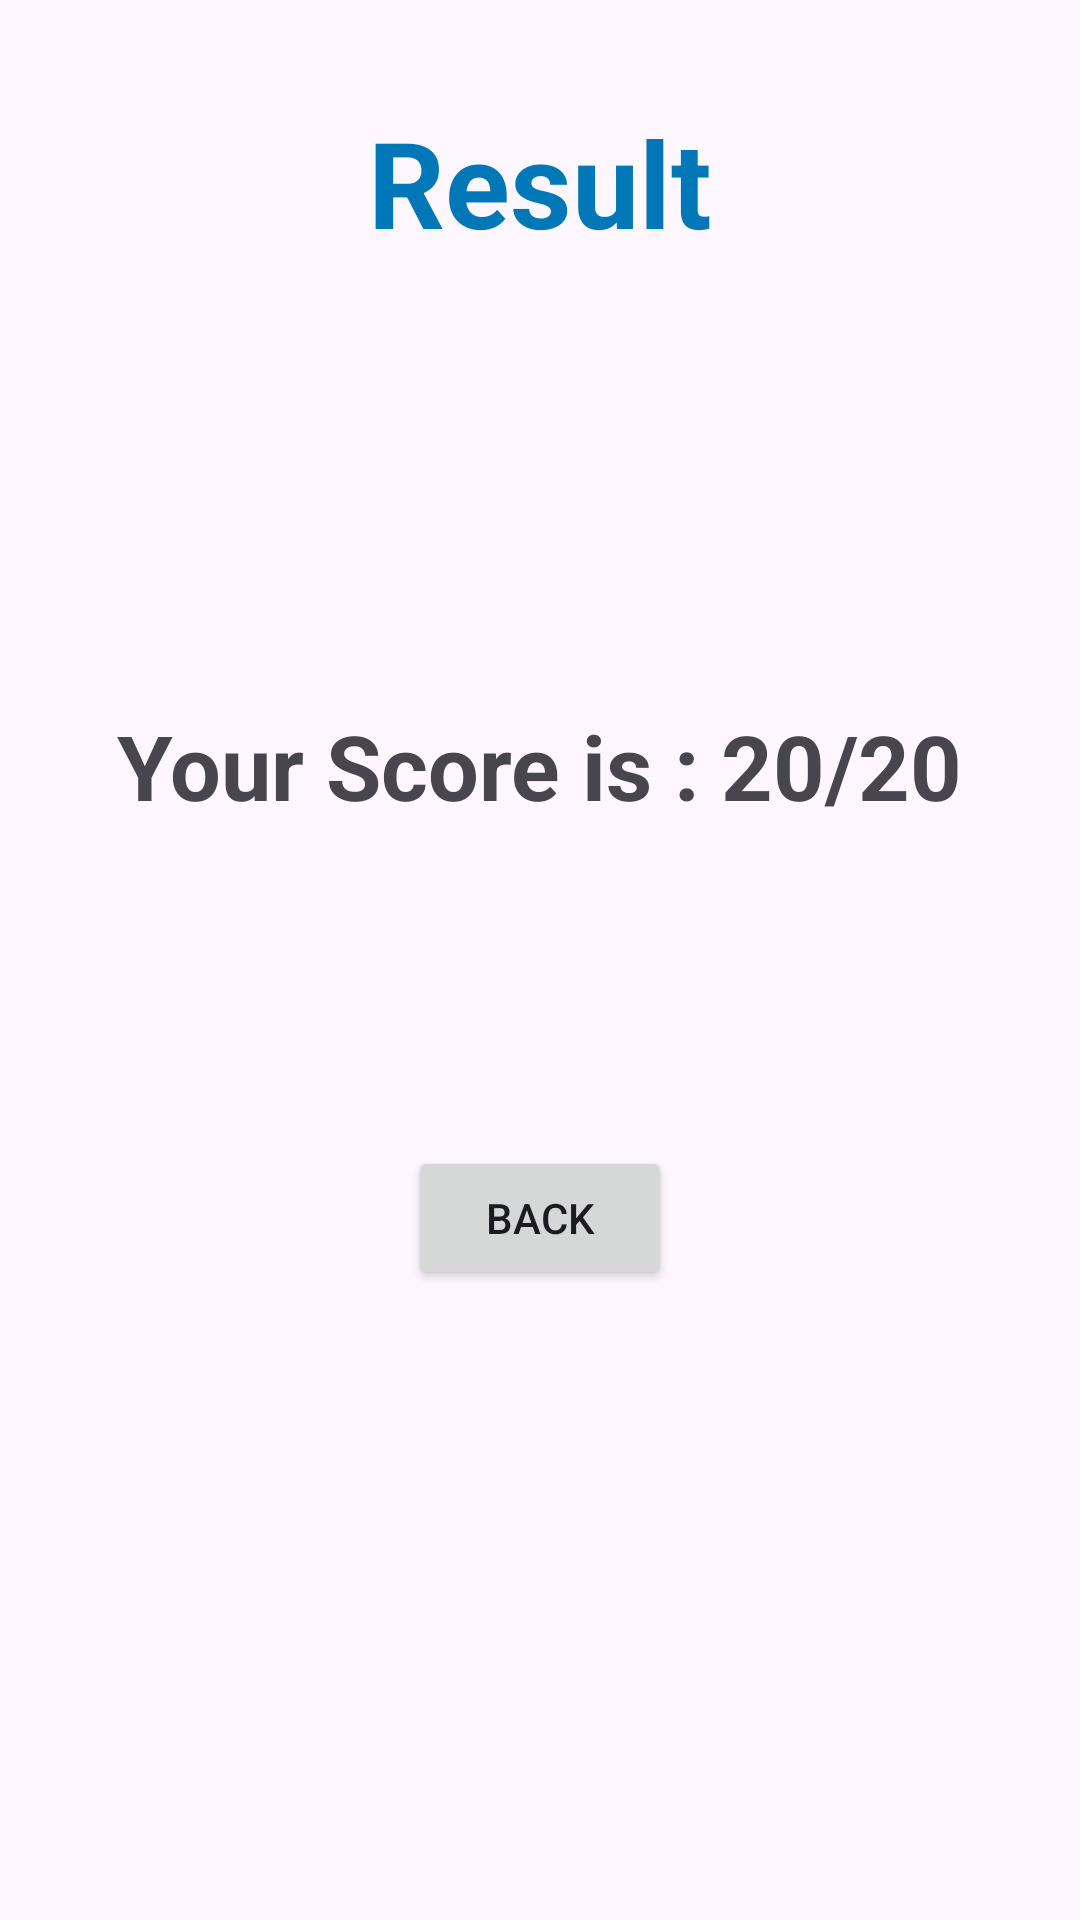

Write the Android layout XML for this screen, with the resource values it uses.
<!-- AndroidManifest.xml: application theme Theme.APP25_QuizApp -->
<!-- res/layout/activity_result.xml -->
<?xml version="1.0" encoding="utf-8"?>
<layout xmlns:android="http://schemas.android.com/apk/res/android"
    xmlns:app="http://schemas.android.com/apk/res-auto"
    xmlns:tools="http://schemas.android.com/tools">

    <androidx.constraintlayout.widget.ConstraintLayout
        android:layout_width="match_parent"
        android:layout_height="match_parent"
        tools:context=".views.ResultActivity">

        <TextView
            android:id="@+id/resultTxt"
            android:layout_width="wrap_content"
            android:layout_height="wrap_content"
            android:layout_marginTop="34dp"
            android:text="Result"
            android:textColor="#0077b6"
            android:textSize="40sp"
            android:textStyle="bold"
            app:layout_constraintEnd_toEndOf="parent"
            app:layout_constraintStart_toStartOf="parent"
            app:layout_constraintTop_toTopOf="parent" />

        <TextView
            android:id="@+id/score"
            android:layout_width="wrap_content"
            android:layout_height="wrap_content"
            android:text="Your Score is : 20/20"
            android:textSize="30sp"
            android:textStyle="bold"
            app:layout_constraintBottom_toBottomOf="parent"
            app:layout_constraintEnd_toEndOf="parent"
            app:layout_constraintStart_toStartOf="parent"
            app:layout_constraintTop_toTopOf="parent"
            app:layout_constraintVertical_bias="0.392" />

        <Button
            android:id="@+id/resultBtn"
            android:layout_width="wrap_content"
            android:layout_height="wrap_content"
            android:layout_marginBottom="210dp"
            android:text="BACK"
            app:layout_constraintBottom_toBottomOf="parent"
            app:layout_constraintEnd_toEndOf="parent"
            app:layout_constraintStart_toStartOf="parent" />


    </androidx.constraintlayout.widget.ConstraintLayout>
</layout>
<!-- resources referenced by this layout -->
<resources>
  <style name="Theme.APP25_QuizApp" parent="Base.Theme.APP25_QuizApp" />
  <style name="Base.Theme.APP25_QuizApp" parent="Theme.Material3.DayNight.NoActionBar">
          
          
      </style>
</resources>
